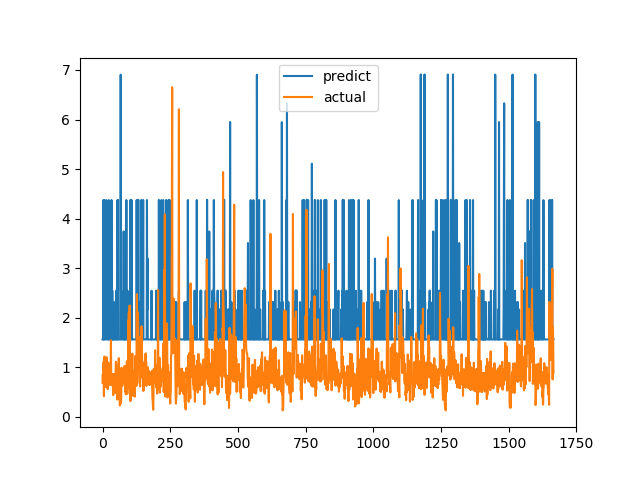

Values plotted in this chart, from the file beside it:
predict, actual
1.564, 0.6915
1.564, 0.8558
1.563, 0.7094
4.375, 1.015
1.564, 1.116
1.564, 0.4183
1.564, 1.002
4.374, 1.219
1.565, 1.143
1.565, 0.6528
1.564, 0.6747
2.547, 0.601
2.168, 0.6695
2.168, 0.6538
4.375, 0.7814
1.564, 1.206
1.564, 0.8469
1.564, 0.8286
1.564, 0.6482
1.564, 0.5624
1.564, 0.7183
1.563, 1.1
1.564, 0.9542
4.374, 0.729
1.564, 0.6694
1.564, 0.8631
1.564, 0.6465
1.564, 0.8223
1.564, 0.9236
1.564, 0.8301
2.317, 1.067
1.564, 1.546
2.17, 0.6827
4.376, 0.6386
1.564, 0.6464
1.564, 0.6881
2.547, 0.7274
1.564, 0.65
2.168, 0.8694
1.564, 0.4409
1.564, 0.4519
1.564, 0.7575
1.563, 0.4952
1.564, 0.6851
2.317, 0.7244
1.564, 0.8654
1.564, 0.74
1.564, 0.8071
1.563, 0.8204
1.564, 1.114
1.564, 1.109
2.548, 0.4751
1.564, 1.039
1.564, 0.9458
2.547, 0.7878
4.376, 0.3505
1.564, 0.9368
4.375, 0.9868
1.564, 0.647
1.564, 1.03
... 1,606 more rows
